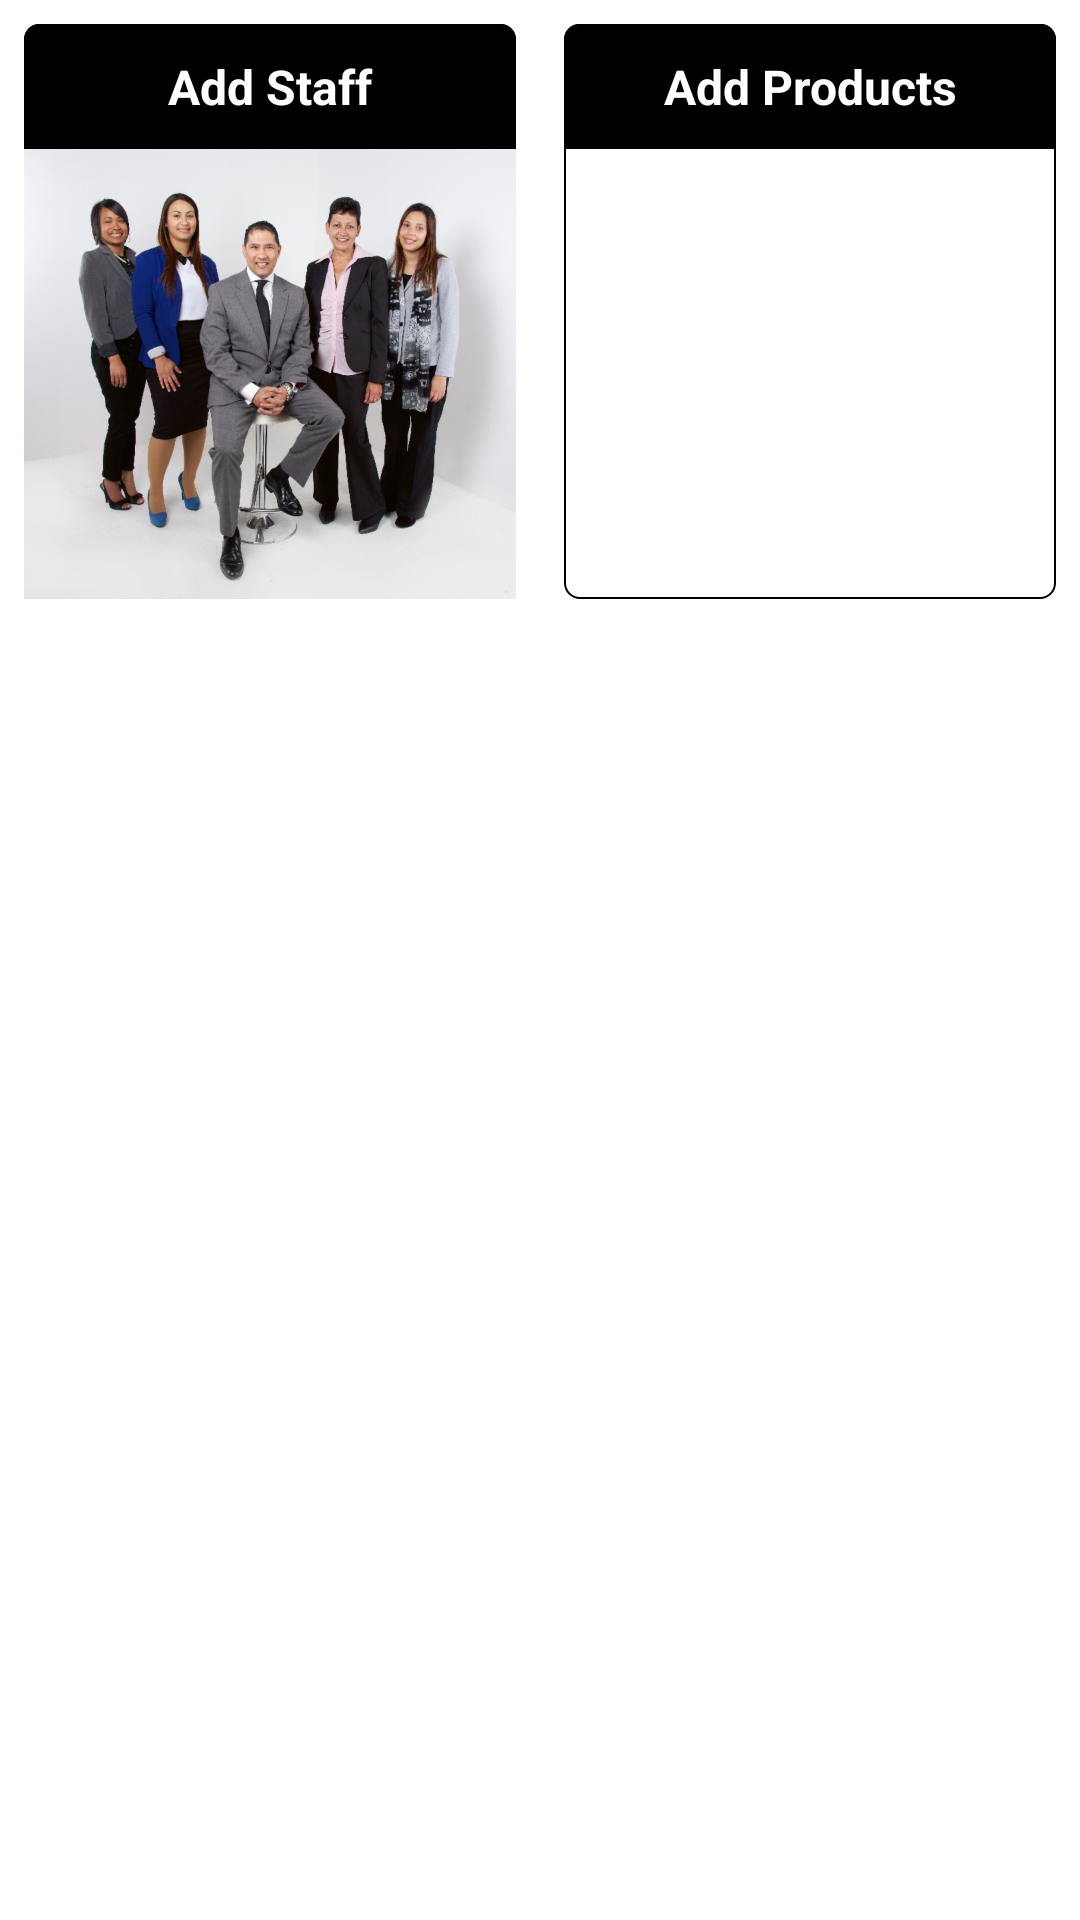

Produce the Android XML layout that renders to this screen, including the resource entries it uses.
<!-- AndroidManifest.xml: application theme Theme.MerdekaBelanja -->
<!-- res/layout/fragment_dashboard.xml -->
<?xml version="1.0" encoding="utf-8"?>
<FrameLayout xmlns:android="http://schemas.android.com/apk/res/android"
    xmlns:tools="http://schemas.android.com/tools"
    android:layout_width="match_parent"
    android:layout_height="wrap_content"
    android:orientation="vertical"
    tools:context=".adminfragment.DashboardFragment">

    <ScrollView
        android:layout_width="match_parent"
        android:layout_height="match_parent"
        tools:ignore="UselessParent">

        <LinearLayout
            android:orientation="horizontal"
            android:layout_width="match_parent"
            android:layout_height="wrap_content"
            android:baselineAligned="false">

            <LinearLayout
                android:id="@+id/llAddStaff"
                style="@style/LayoutWidthHeightMW.LinearLayoutAdmin"
                tools:ignore="UseCompoundDrawables">

                <TextView
                    android:id="@+id/tvAddStaff"
                    style="@style/LayoutWidthHeightMW.TextViewAdmin"
                    android:text="@string/str_add_staff" />

                <ImageView
                    android:id="@+id/ivAddStaff"
                    style="@style/ImageViewAdmin"
                    android:src="@drawable/staffs"
                    android:contentDescription="@string/app_name" />
            </LinearLayout>

            <LinearLayout
                android:id="@+id/llAddStock"
                style="@style/LayoutWidthHeightMW.LinearLayoutAdmin"
                tools:ignore="UseCompoundDrawables">

                <TextView
                    android:id="@+id/tvAddStock"
                    style="@style/LayoutWidthHeightMW.TextViewAdmin"
                    android:text="@string/str_add_products"/>

                <ImageView
                    android:id="@+id/ivAddStock"
                    style="@style/ImageViewAdmin"
                    android:src="@drawable/other_product"
                    android:contentDescription="@string/app_name" />

            </LinearLayout>
        </LinearLayout>
    </ScrollView>

</FrameLayout>
<!-- resources referenced by this layout -->
<resources>
  <!-- drawable staffs: png bitmap (drawable-ldpi, 874575 bytes) -->
  <string name="app_name">Merdeka Belanja</string>
  <string name="str_add_products">Add Products</string>
  <string name="str_add_staff">Add Staff</string>
  <style name="ImageViewAdmin">
          <item name="android:layout_width">match_parent</item>
          <item name="android:layout_height">150dp</item>
          <item name="android:ellipsize">end</item>
          <item name="android:scaleType">centerCrop</item>
          <item name="android:background">?attr/selectableItemBackground</item>
      </style>
  <style name="LayoutWidthHeightMW.LinearLayoutAdmin">
          <item name="android:layout_weight">1</item>
          <item name="android:layout_margin">8dp</item>
          <item name="android:background">@drawable/bg_item_rounded</item>
          <item name="android:orientation">vertical</item>
      </style>
  <style name="LayoutWidthHeightMW.TextViewAdmin">
          <item name="android:layout_weight">1</item>
          <item name="android:gravity">center</item>
          <item name="android:padding">10dp</item>
          <item name="android:textColor">@color/white</item>
          <item name="android:textSize">16sp</item>
          <item name="android:textStyle">bold</item>
          <item name="android:background">@drawable/bg_title</item>
      </style>
  <style name="Theme.MerdekaBelanja" parent="Theme.MaterialComponents.Light.DarkActionBar">
          
          <item name="colorPrimary">@color/black</item>
          <item name="colorPrimaryVariant">@color/black</item>
          <item name="colorOnPrimary">@color/white</item>
          
          <item name="colorSecondary">#3F51B5</item>
          <item name="colorSecondaryVariant">@color/teal_700</item>
          <item name="colorOnSecondary">@color/black</item>
          
          <item name="android:statusBarColor" tools:targetApi="l">?attr/colorPrimaryVariant</item>
          
      </style>
  <!-- drawable bg_item_rounded (drawable) -->
  <?xml version="1.0" encoding="utf-8"?>
  <shape xmlns:android="http://schemas.android.com/apk/res/android">
      <stroke android:width="0.5dp"
          android:color="?attr/colorPrimary"/>
      <corners
          android:radius="5dp" />
  </shape>
  <color name="white">#FFFFFFFF</color>
  <!-- drawable bg_title (drawable) -->
  <?xml version="1.0" encoding="utf-8"?>
  <shape xmlns:android="http://schemas.android.com/apk/res/android"
      android:shape="rectangle">
      <solid android:color="?attr/colorPrimary"/>
      <corners android:topLeftRadius="5dp"
          android:topRightRadius="5dp"/>
  
  </shape>
  <color name="black">#FF000000</color>
  <color name="teal_700">#FF018786</color>
</resources>
